The GitHub repository alexliyihao/AAPI_code contains a labelled image folder "vignettes" with 7 categories: arteriole, artery, distal tubule, glom, glomerulus, glomerulus global sclerosis, proximal tubule. Examples follow, each with its label.

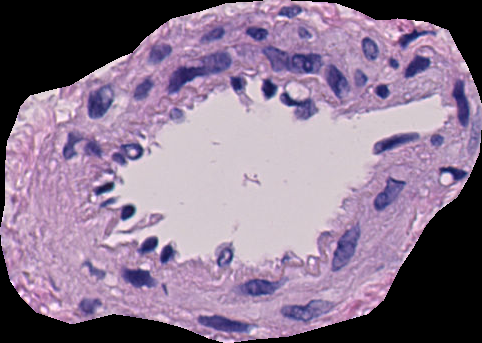
Label: artery

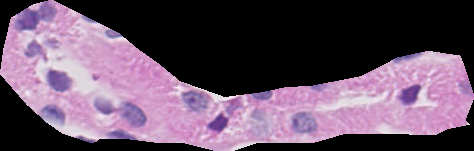
Label: distal tubule

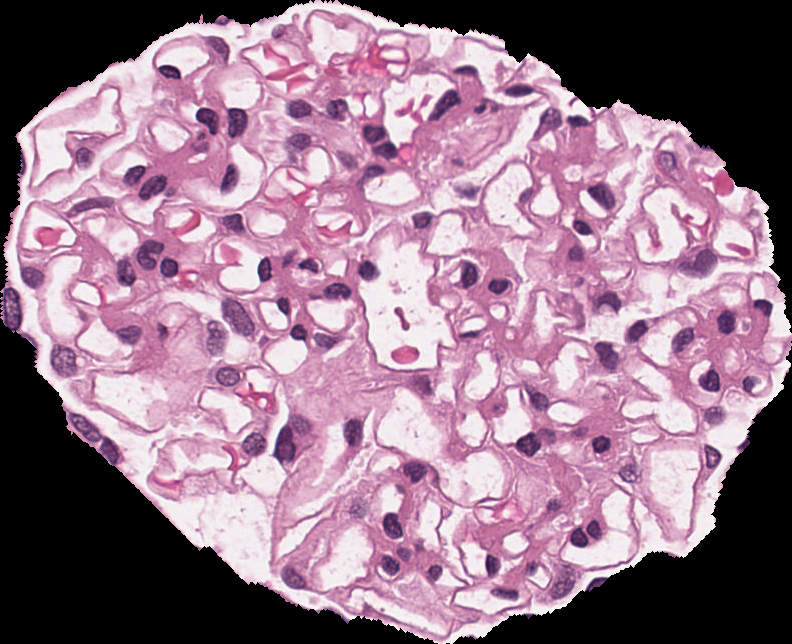
Label: glomerulus

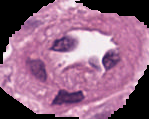
Label: arteriole

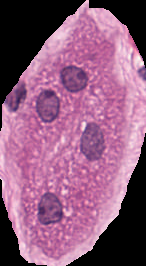
Label: proximal tubule

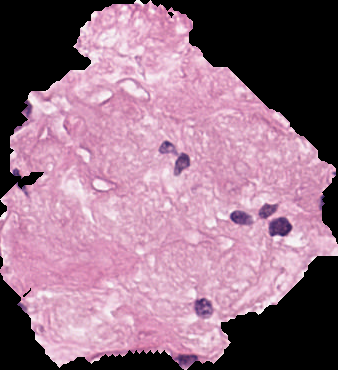
Label: glomerulus global sclerosis
